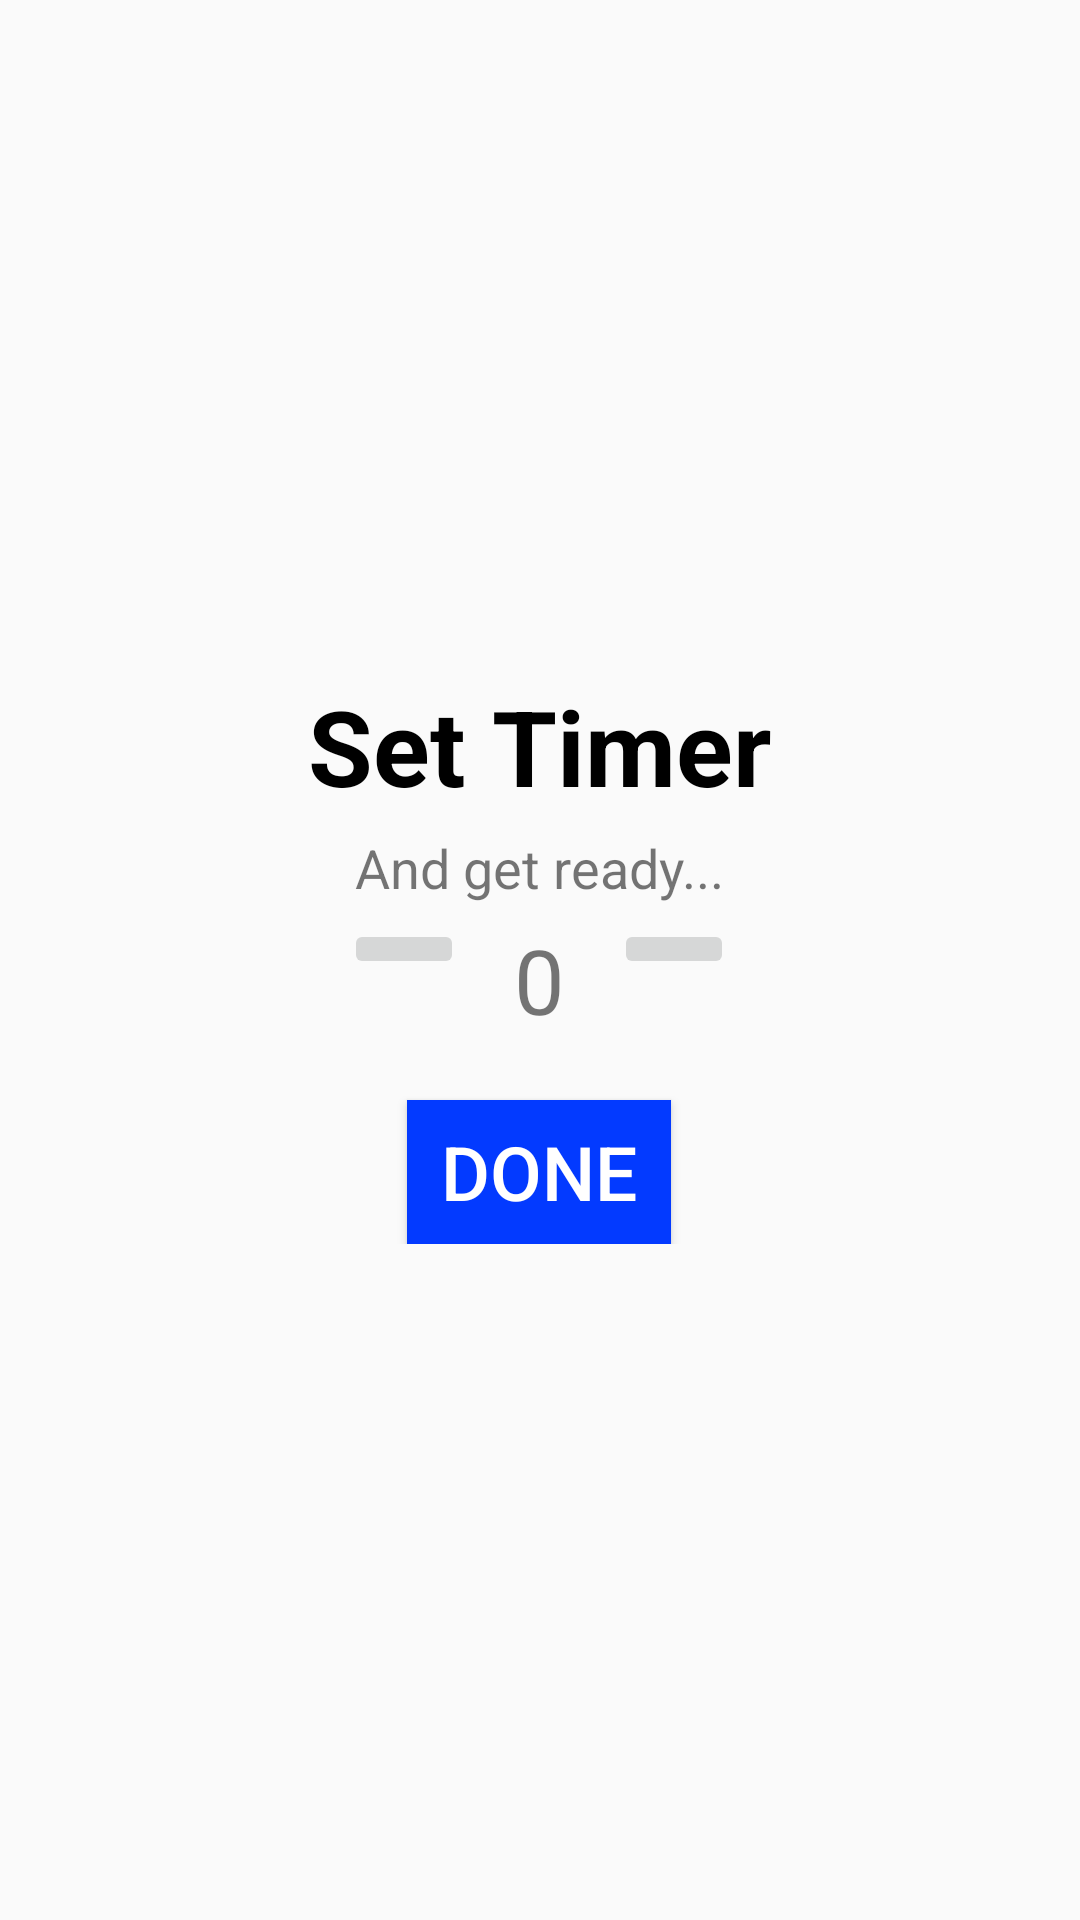

Android layout source for this screen:
<!-- AndroidManifest.xml: application theme Theme.AppCompat.Light -->
<!-- res/layout/customview_timer.xml -->
<?xml version="1.0" encoding="utf-8"?>
<RelativeLayout xmlns:android="http://schemas.android.com/apk/res/android"
    xmlns:app="http://schemas.android.com/apk/res-auto"
    android:id="@+id/layout"
    android:layout_width="match_parent"
    android:layout_height="match_parent"
    >

    <RelativeLayout
        android:id="@+id/rl1_ta"
        android:layout_width="wrap_content"
        android:layout_height="wrap_content"
        android:layout_centerInParent="true">


        <TextView
            android:id="@+id/tv3_ta"
            android:layout_width="wrap_content"
            android:layout_height="wrap_content"
            android:text="Set Timer"
            android:textSize="35sp"
            android:textColor="#000"
            android:layout_marginBottom="5dp"
            android:textStyle="bold" />

        <TextView
            android:id="@+id/tv4"
            android:layout_width="wrap_content"
            android:layout_height="wrap_content"
            android:layout_below="@id/tv3_ta"
            android:textSize="18sp"
            android:layout_centerHorizontal="true"
            android:layout_marginBottom="5dp"
            android:text="And get ready..."/>

        <TextView
            android:id="@+id/tv1_ta"
            android:layout_width="50dp"
            android:layout_height="wrap_content"
            android:layout_below="@id/tv4"
            android:layout_centerHorizontal="true"
            android:text="0"
            android:gravity="center"
            android:textSize="30sp" />

        <ImageButton
            android:id="@+id/btn1_ta"
            android:layout_width="40dp"
            android:layout_height="wrap_content"
            android:layout_toEndOf="@id/tv1_ta"
            android:layout_below="@id/tv4"
            app:srcCompat="@drawable/ic_up" />

        <ImageButton
            android:id="@+id/btn2_ta"
            android:layout_width="40dp"
            android:layout_height="wrap_content"
            android:layout_toStartOf="@id/tv1_ta"
            android:layout_below="@id/tv4"
            app:srcCompat="@drawable/ic_down" />

        <Button
            android:id="@+id/done"
            android:layout_width="wrap_content"
            android:layout_height="wrap_content"
            android:layout_below="@id/tv1_ta"
            android:layout_centerHorizontal="true"
            android:layout_marginTop="20dp"
            android:background="#033AFF"
            android:text="Done"
            android:textColor="#fff"
            android:textSize="25sp" />
    </RelativeLayout>

    <RelativeLayout
        android:id="@+id/rl2_ta"
        android:layout_width="wrap_content"
        android:layout_height="wrap_content"
        android:layout_centerInParent="true"
        android:visibility="gone">

        <TextView
            android:id="@+id/counttime"
            android:layout_width="wrap_content"
            android:layout_height="wrap_content"
            android:layout_centerHorizontal="true"
            android:layout_margin="20dp"
            android:gravity="center"
            android:textSize="70sp" />
    </RelativeLayout>
</RelativeLayout>
<!-- resources referenced by this layout -->
<resources>

</resources>
